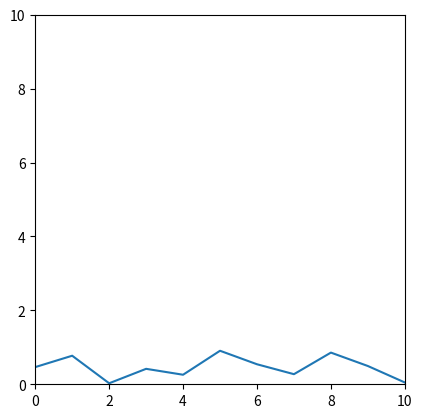

Write the Python code that produced this figure.
import matplotlib.pyplot as plt
import numpy as np
import random 

import math
class Terrain: 
	# Contructor
	def __init__(self, 
				startPoint = 0.0, 
				endPoint = 10.0, 
				segCount = 10,
				xlim = (0,10), 
				ylim = (0,1) 
				): 
		self.startPoint = startPoint
		self.endPoint = endPoint
		self.segCount = segCount
		self.segLength = (self.endPoint - self.startPoint)/segCount
		self.xlim = xlim
		self.ylim = ylim 
		self.pointList = []

	def drawTerrain(self): 
		fig = plt.figure()
		ax = fig.add_subplot(111, aspect='equal', autoscale_on=False,
                     xlim=self.xlim, ylim=(0,10))
		for i in range(self.segCount+1): 
			self.pointList += [random.uniform(self.ylim[0], self.ylim[1])]
		plt.plot(self.pointList)
		plt.show()

	def getYValue(self, x): 
		x1 = math.floor(x)/self.segLength
		x2 = math.ceil(x)/self.segLength
		y1 = self.pointList[localMinPoint]
		y2 = self.pointList[localMaxPoint]
		m = (float)(y2-y1)/(x1-x2)
		return y1 + m*(x-x1)

testTerrain = Terrain()
testTerrain.drawTerrain()

